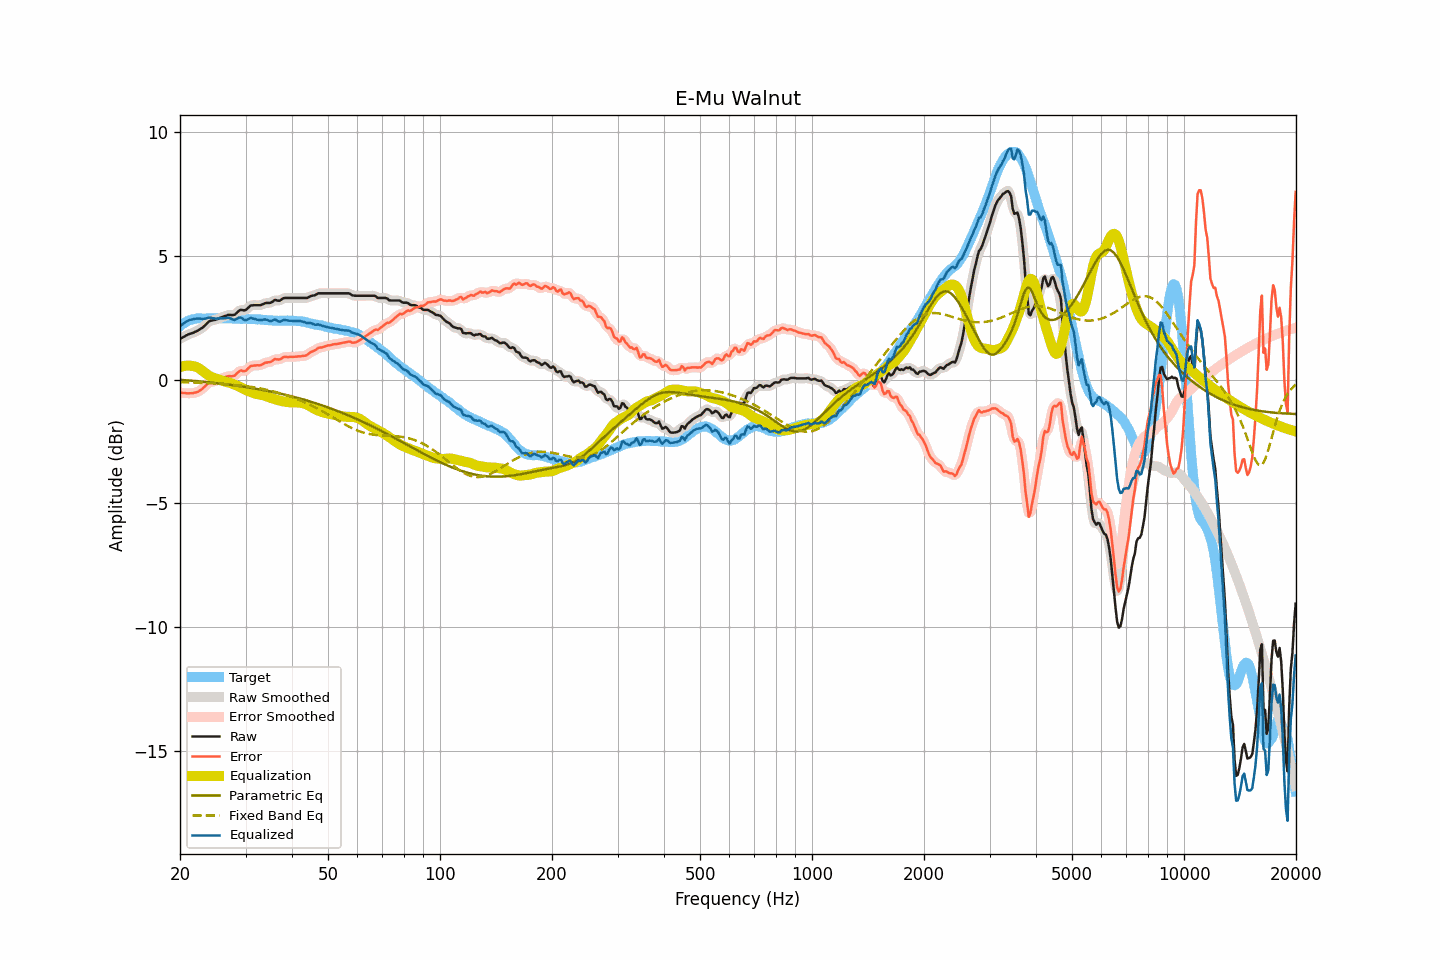

Source data for this figure (header and first rows):
frequency, raw, smoothed, error, error_smoothed, equalization, parametric_eq, fixed_band_eq, equalized_raw, equalized_smoothed, target
20.00, 1.65, 1.64, -0.51, -0.52, 0.51, -0.01, -0.10, 2.15, 2.15, 2.16
20.20, 1.68, 1.68, -0.53, -0.53, 0.53, -0.01, -0.10, 2.20, 2.21, 2.21
20.40, 1.72, 1.72, -0.54, -0.54, 0.54, -0.02, -0.11, 2.26, 2.26, 2.26
20.61, 1.75, 1.75, -0.54, -0.55, 0.55, -0.02, -0.11, 2.30, 2.30, 2.29
20.81, 1.79, 1.79, -0.55, -0.55, 0.56, -0.03, -0.11, 2.35, 2.35, 2.34
21.02, 1.82, 1.82, -0.56, -0.55, 0.56, -0.03, -0.11, 2.38, 2.38, 2.38
21.23, 1.85, 1.84, -0.55, -0.56, 0.56, -0.04, -0.12, 2.41, 2.41, 2.40
21.44, 1.87, 1.87, -0.55, -0.55, 0.55, -0.05, -0.12, 2.42, 2.42, 2.42
21.66, 1.89, 1.89, -0.55, -0.54, 0.55, -0.05, -0.12, 2.43, 2.44, 2.44
21.87, 1.92, 1.92, -0.53, -0.54, 0.53, -0.06, -0.12, 2.45, 2.45, 2.45
22.09, 1.95, 1.95, -0.52, -0.52, 0.51, -0.06, -0.12, 2.46, 2.46, 2.47
22.31, 1.98, 1.98, -0.50, -0.49, 0.49, -0.07, -0.13, 2.46, 2.47, 2.48
22.54, 2.02, 2.01, -0.46, -0.46, 0.45, -0.07, -0.13, 2.46, 2.46, 2.47
22.76, 2.06, 2.05, -0.42, -0.42, 0.40, -0.08, -0.13, 2.46, 2.46, 2.47
22.99, 2.10, 2.10, -0.37, -0.36, 0.35, -0.09, -0.13, 2.45, 2.45, 2.46
23.22, 2.16, 2.16, -0.31, -0.31, 0.30, -0.09, -0.14, 2.46, 2.46, 2.46
23.45, 2.22, 2.22, -0.24, -0.24, 0.25, -0.10, -0.14, 2.47, 2.47, 2.46
23.69, 2.29, 2.29, -0.18, -0.18, 0.20, -0.11, -0.14, 2.49, 2.49, 2.47
23.92, 2.35, 2.34, -0.12, -0.14, 0.16, -0.11, -0.15, 2.51, 2.50, 2.47
24.16, 2.38, 2.37, -0.10, -0.11, 0.12, -0.12, -0.15, 2.50, 2.50, 2.48
24.40, 2.39, 2.39, -0.10, -0.09, 0.09, -0.13, -0.15, 2.48, 2.49, 2.49
24.65, 2.41, 2.40, -0.07, -0.08, 0.07, -0.13, -0.16, 2.47, 2.47, 2.48
24.89, 2.42, 2.42, -0.06, -0.06, 0.05, -0.14, -0.16, 2.46, 2.47, 2.48
25.14, 2.44, 2.44, -0.04, -0.04, 0.03, -0.15, -0.16, 2.46, 2.47, 2.48
25.39, 2.47, 2.47, -0.02, -0.02, 0.00, -0.15, -0.17, 2.47, 2.47, 2.48
25.65, 2.50, 2.49, 0.01, 0.01, -0.02, -0.16, -0.17, 2.48, 2.47, 2.48
25.91, 2.52, 2.52, 0.04, 0.04, -0.04, -0.17, -0.17, 2.47, 2.48, 2.47
26.16, 2.55, 2.54, 0.08, 0.07, -0.07, -0.18, -0.18, 2.48, 2.48, 2.47
26.43, 2.57, 2.57, 0.10, 0.10, -0.09, -0.19, -0.18, 2.48, 2.48, 2.47
26.69, 2.59, 2.59, 0.12, 0.12, -0.10, -0.19, -0.19, 2.49, 2.49, 2.47
26.96, 2.62, 2.61, 0.14, 0.13, -0.11, -0.20, -0.19, 2.50, 2.49, 2.48
27.23, 2.62, 2.61, 0.14, 0.14, -0.13, -0.21, -0.20, 2.48, 2.48, 2.48
27.50, 2.61, 2.61, 0.13, 0.13, -0.15, -0.22, -0.20, 2.45, 2.45, 2.48
27.77, 2.61, 2.61, 0.14, 0.14, -0.18, -0.23, -0.21, 2.43, 2.43, 2.46
28.05, 2.62, 2.63, 0.16, 0.17, -0.21, -0.24, -0.21, 2.41, 2.42, 2.46
28.33, 2.68, 2.68, 0.23, 0.22, -0.23, -0.25, -0.22, 2.45, 2.45, 2.45
28.62, 2.74, 2.74, 0.29, 0.29, -0.26, -0.25, -0.23, 2.48, 2.48, 2.45
28.90, 2.80, 2.79, 0.34, 0.33, -0.29, -0.26, -0.23, 2.51, 2.50, 2.46
29.19, 2.82, 2.81, 0.37, 0.35, -0.32, -0.27, -0.24, 2.50, 2.49, 2.45
29.48, 2.81, 2.81, 0.34, 0.35, -0.35, -0.28, -0.25, 2.45, 2.45, 2.46
29.78, 2.80, 2.81, 0.34, 0.35, -0.39, -0.29, -0.26, 2.41, 2.42, 2.45
30.08, 2.82, 2.83, 0.36, 0.37, -0.42, -0.30, -0.26, 2.40, 2.41, 2.46
30.38, 2.88, 2.88, 0.43, 0.43, -0.45, -0.31, -0.27, 2.43, 2.43, 2.45
30.68, 2.94, 2.93, 0.49, 0.49, -0.48, -0.32, -0.28, 2.46, 2.46, 2.45
30.99, 3.00, 2.98, 0.55, 0.54, -0.50, -0.33, -0.29, 2.50, 2.48, 2.44
31.30, 3.00, 3.00, 0.55, 0.56, -0.53, -0.35, -0.30, 2.47, 2.48, 2.44
31.61, 3.01, 3.01, 0.57, 0.57, -0.55, -0.36, -0.31, 2.46, 2.46, 2.44
31.93, 3.01, 3.01, 0.57, 0.57, -0.57, -0.37, -0.32, 2.44, 2.44, 2.44
32.24, 3.01, 3.01, 0.58, 0.57, -0.59, -0.38, -0.34, 2.42, 2.42, 2.43
32.57, 3.01, 3.01, 0.57, 0.58, -0.60, -0.39, -0.35, 2.41, 2.41, 2.43
32.89, 3.01, 3.01, 0.58, 0.59, -0.61, -0.40, -0.36, 2.40, 2.41, 2.43
33.22, 3.03, 3.03, 0.61, 0.61, -0.62, -0.41, -0.37, 2.41, 2.41, 2.42
33.55, 3.06, 3.06, 0.64, 0.64, -0.63, -0.43, -0.39, 2.42, 2.42, 2.41
33.89, 3.09, 3.08, 0.68, 0.67, -0.66, -0.44, -0.40, 2.43, 2.43, 2.40
34.23, 3.10, 3.09, 0.69, 0.69, -0.68, -0.45, -0.41, 2.42, 2.41, 2.41
34.57, 3.10, 3.10, 0.70, 0.70, -0.71, -0.47, -0.43, 2.39, 2.39, 2.40
34.92, 3.10, 3.10, 0.70, 0.71, -0.73, -0.48, -0.45, 2.37, 2.37, 2.39
35.27, 3.13, 3.13, 0.74, 0.75, -0.75, -0.49, -0.46, 2.37, 2.38, 2.39
35.62, 3.17, 3.17, 0.78, 0.78, -0.77, -0.51, -0.48, 2.40, 2.40, 2.39
35.97, 3.22, 3.20, 0.83, 0.81, -0.79, -0.52, -0.49, 2.43, 2.41, 2.38
... 635 more rows
